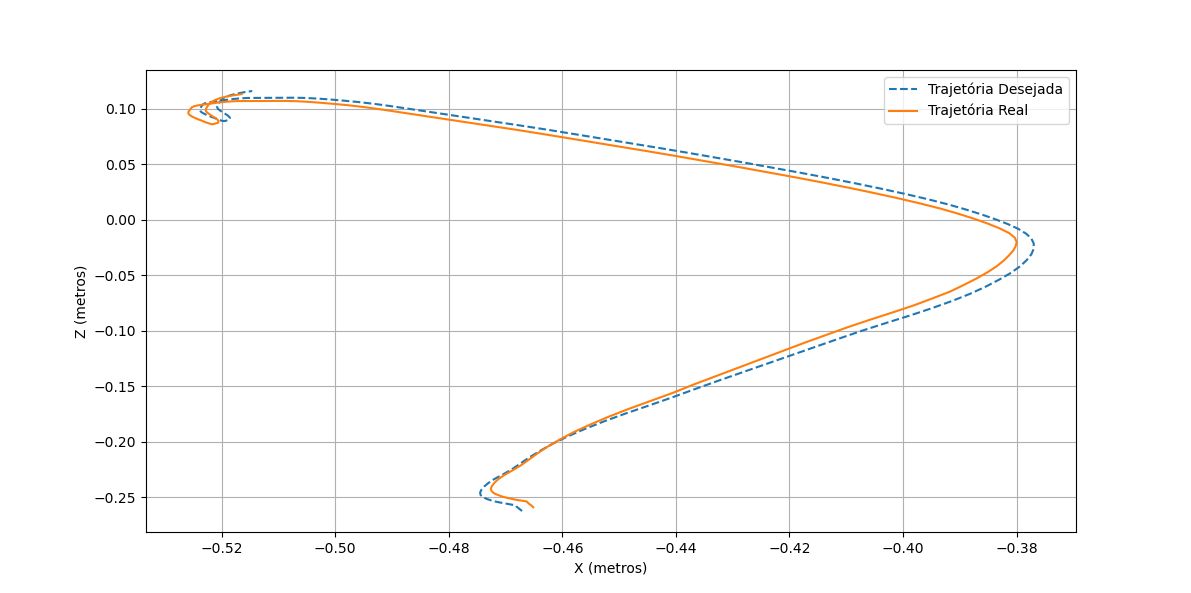

The table this chart was drawn from, first rows:
8.205126448538321426e+01, 9.099529335559722654e+01, 7.905838832528544913e+00
8.177007008811729349e+01, 9.075758276605606056e+01, 7.835019726627547421e+00
8.151425902047529348e+01, 9.054560030473943755e+01, 7.781427915117895111e+00
8.132087049946650836e+01, 9.038721310757532024e+01, 7.716038052967555849e+00
8.123393061866032383e+01, 9.031766656870173904e+01, 7.670460182990215259e+00
8.118975572991620027e+01, 9.030309473080076543e+01, 7.635678528261984788e+00
8.113610598484321201e+01, 9.032561859557372941e+01, 7.565835325343998718e+00
8.108510199086076398e+01, 9.037380875767220800e+01, 7.498352904266328167e+00
8.098879359059370131e+01, 9.036406103414618940e+01, 7.473064878105190267e+00
8.083799810132082087e+01, 9.029473145579011373e+01, 7.494764209429409796e+00
8.064912212299140037e+01, 9.017328387292351977e+01, 7.573151656488221306e+00
8.038758938440948043e+01, 8.994586604812916164e+01, 7.690985922047492096e+00
8.009000832616983701e+01, 8.963722367795953971e+01, 7.909397743468348452e+00
7.970132694903159631e+01, 8.916912207442891258e+01, 8.214786103431260145e+00
7.926430932582009348e+01, 8.857168135424912236e+01, 8.668229979674674013e+00
7.872431803013185458e+01, 8.779995525496917708e+01, 9.228369734083214482e+00
7.809688346236578127e+01, 8.687563141224664776e+01, 9.913085356782056934e+00
7.738298258335962032e+01, 8.579612752428504052e+01, 1.073267934483331310e+01
7.658247185458461104e+01, 8.455702887013264046e+01, 1.168770066793258167e+01
7.568905143575408090e+01, 8.315076500529791304e+01, 1.276652084456684300e+01
7.468577498183421426e+01, 8.158899216429901458e+01, 1.397555690285912000e+01
7.359761052580839191e+01, 7.990808480371592282e+01, 1.536110702529582817e+01
7.239844992137837210e+01, 7.807586541187252749e+01, 1.687702567707320611e+01
7.113342807471475737e+01, 7.612694377175698435e+01, 1.851963660669305867e+01
6.982712485321849272e+01, 7.407573348798018742e+01, 2.031407099232071189e+01
6.845666638747995592e+01, 7.191514900927471388e+01, 2.219975994109714534e+01
6.708869880592258994e+01, 6.972005126152208732e+01, 2.414005906166645232e+01
6.570180585434900422e+01, 6.749069798171377954e+01, 2.609774767571372323e+01
6.431172687520518139e+01, 6.524622921038013601e+01, 2.805319126812120345e+01
6.292434637847517109e+01, 6.299706854669890532e+01, 3.001257115297466527e+01
6.155535363708359853e+01, 6.078039443478559889e+01, 3.197317867542791348e+01
6.015750243412315967e+01, 5.860841838551198180e+01, 3.384583297612041974e+01
5.879629610578321319e+01, 5.649047843942647518e+01, 3.566581001648725646e+01
5.744038444400148080e+01, 5.441605977615757439e+01, 3.742292628964867873e+01
5.611452534852017493e+01, 5.240199039724540597e+01, 3.912595676178153781e+01
5.480038716795238685e+01, 5.043399147305272123e+01, 4.078881939043240124e+01
5.351657174599569800e+01, 4.851809100392218710e+01, 4.242961966741260937e+01
5.228257520387003154e+01, 4.667069175089599753e+01, 4.402539776028574892e+01
5.108108651201058592e+01, 4.488775119253494239e+01, 4.555683635229310369e+01
4.992702403080601670e+01, 4.316037235497212521e+01, 4.703799986124472809e+01
4.881695131311208513e+01, 4.149487019783755670e+01, 4.846836963826014966e+01
4.774274794373977215e+01, 3.991562310636103206e+01, 4.982379185804546040e+01
4.668808164360883950e+01, 3.843682273702668795e+01, 5.108383246962354463e+01
4.567450792994353037e+01, 3.705496478388586468e+01, 5.223419541170107294e+01
4.466417756953662632e+01, 3.577979900126062063e+01, 5.327720015035705359e+01
4.368704324999550437e+01, 3.458611553583332920e+01, 5.423323210655986060e+01
4.274550531109867535e+01, 3.349279620739980601e+01, 5.507547361599473845e+01
4.184166645850237387e+01, 3.250818655099574528e+01, 5.577856032744836767e+01
4.097151744431393183e+01, 3.163857609502296953e+01, 5.632522379535434709e+01
4.014308803953868221e+01, 3.088510102011533220e+01, 5.669419378069381565e+01
3.934687109411969175e+01, 3.023284108365615808e+01, 5.687237406559628994e+01
3.856980714195736937e+01, 2.967942661773975388e+01, 5.687961940681373818e+01
3.779236824652605264e+01, 2.920887116706657594e+01, 5.670776332270968823e+01
3.699520819681359285e+01, 2.883018882273142935e+01, 5.638497416240879545e+01
3.616616062859415592e+01, 2.853246541324203278e+01, 5.596416271201445625e+01
3.532397255643008549e+01, 2.833361695169702799e+01, 5.544621432330212230e+01
3.447862348157679691e+01, 2.820542177474008128e+01, 5.485937506284967213e+01
3.364462479968923247e+01, 2.813014033154158611e+01, 5.423942804462728162e+01
3.281948112748087709e+01, 2.810878314833475144e+01, 5.358541284042445341e+01
3.198530763880815186e+01, 2.814552216237590088e+01, 5.286763151238033487e+01
3.115540260391727401e+01, 2.827206721179765125e+01, 5.203715249356424977e+01
... 88 more rows
